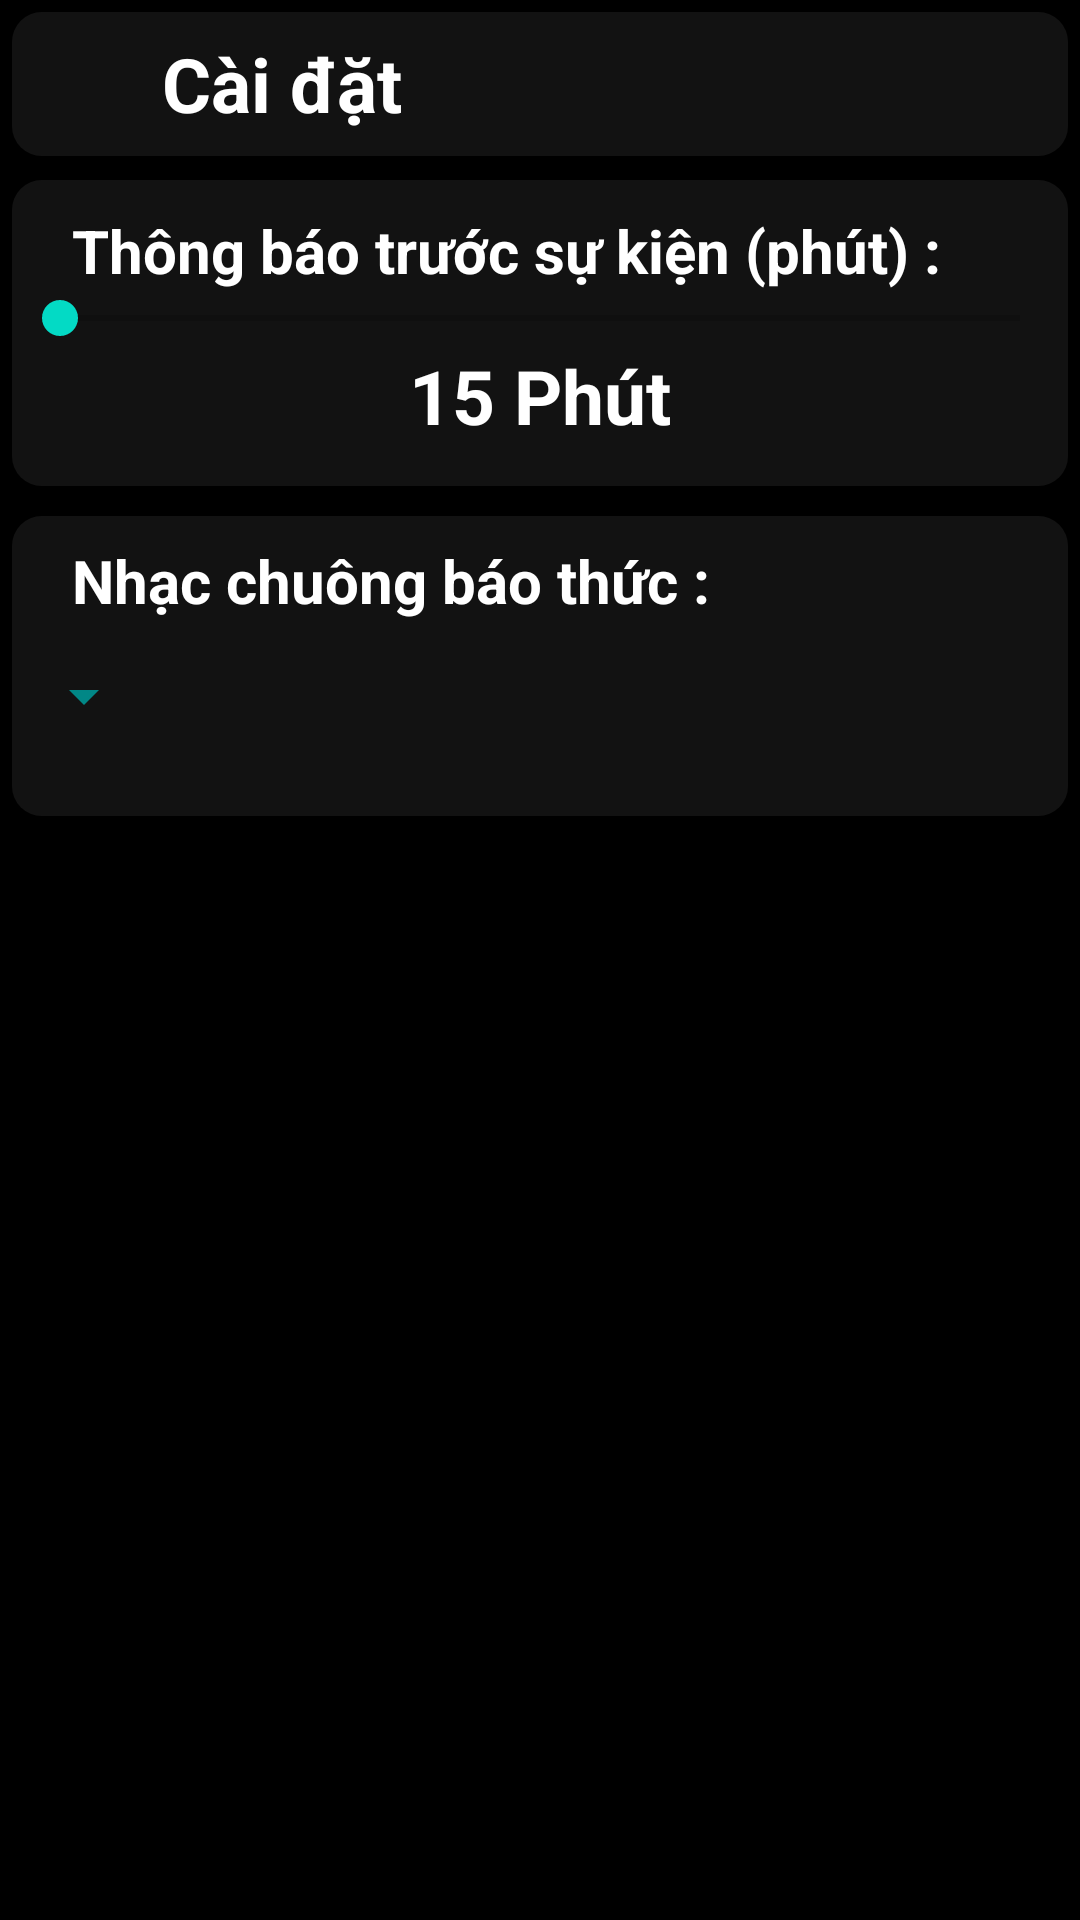

Write the Android layout XML for this screen, with the resource values it uses.
<!-- AndroidManifest.xml: application theme Theme.Testnavbottom -->
<!-- res/layout/setting_layout.xml -->
<?xml version="1.0" encoding="utf-8"?>
<RelativeLayout xmlns:android="http://schemas.android.com/apk/res/android"
    android:layout_width="match_parent"
    android:layout_height="match_parent"
    xmlns:app="http://schemas.android.com/apk/res-auto"
    xmlns:tools="http://schemas.android.com/tools"
    tools:context=".ui.notifications.settingClass"
    android:background="@color/black">

    <RelativeLayout

        android:id="@+id/toolbar"
        android:layout_width="wrap_content"
        android:layout_height="?attr/actionBarSize"
        android:background="@android:color/transparent"
        android:padding="4dp">


        <TextView

            android:id="@+id/tempToolbar"
            android:layout_width="match_parent"
            android:layout_height="match_parent"
            android:gravity="center_vertical"
            android:paddingLeft="50dp"
            android:text="Cài đặt"
            android:textColor="@color/white"
            android:textSize="25dp"
            android:textStyle="bold"
            android:background="@drawable/rounded_toolbar"></TextView>


        <com.google.android.material.floatingactionbutton.FloatingActionButton
            android:id="@+id/btnBackSetting"
            style="@style/Widget.MaterialComponents.FloatingActionButton"
            android:layout_width="wrap_content"
            android:layout_height="wrap_content"
            android:layout_marginTop="-5dp"


            android:outlineProvider="none"
            android:visibility="visible"
            app:backgroundTint="@android:color/transparent"
            app:borderWidth="0dp"
            app:rippleColor="#999999"
            app:srcCompat="@drawable/ic_baseline_arrow_back_24"
            app:tint="@drawable/flatbtntint" />


    </RelativeLayout>

    <RelativeLayout

        android:id="@+id/layoutseekbar"
        android:layout_width="wrap_content"
        android:layout_height="110dp"
        android:background="@android:color/transparent"
        android:layout_below="@id/toolbar"
        android:padding="4dp">

        <TextView

            android:id="@+id/tvSeekbar"
            android:padding="-4dp"
            android:layout_width="match_parent"
            android:layout_height="2500dp"
            android:gravity="center_vertical"
            android:paddingLeft="25dp"
            android:text=""
            android:textColor="@color/white"
            android:textSize="25dp"
            android:textStyle="bold"
            android:background="@drawable/rounded_toolbar"></TextView>

        <TextView
            android:layout_width="wrap_content"
            android:layout_height="wrap_content"
            android:text="Thông báo trước sự kiện (phút) :"
            android:textColor="@color/white"
            android:textSize="20dp"
            android:paddingTop="10dp"
            android:paddingLeft="20dp"
            android:textStyle="bold"
            android:id="@+id/tv43"></TextView>

        <TextView
            android:layout_width="wrap_content"
            android:layout_height="wrap_content"
            android:text="15 Phút"
            android:textStyle="bold"
            android:textSize="25dp"
            android:layout_below="@+id/seekbar1"
            android:textColor="@color/white"
            android:layout_centerHorizontal="true"
            android:id="@+id/tvtime"></TextView>

        <SeekBar
            android:id="@+id/seekbar1"
            android:layout_width="match_parent"
            android:layout_height="wrap_content"
            android:scaleX="1"
            android:scaleY="1"
            android:layout_below="@+id/tv43"
            android:maxHeight="16dp"
            android:minHeight="16dp" />

    </RelativeLayout>

    <RelativeLayout

        android:id="@+id/layoutRingtone"
        android:layout_width="wrap_content"
        android:layout_height="110dp"
        android:background="@android:color/transparent"
        android:layout_below="@id/layoutseekbar"
        android:padding="4dp">

        <TextView
            android:layout_marginTop="2dp"
            android:id="@+id/tvRingtone"
            android:padding="-4dp"
            android:layout_width="match_parent"
            android:layout_height="2500dp"
            android:gravity="center_vertical"
            android:paddingLeft="25dp"
            android:text=""
            android:textColor="@color/white"
            android:textSize="25dp"
            android:textStyle="bold"
            android:background="@drawable/rounded_toolbar"></TextView>

        <TextView
            android:layout_width="wrap_content"
            android:layout_height="wrap_content"
            android:text="Nhạc chuông báo thức :"
            android:textColor="@color/white"
            android:textSize="20dp"
            android:paddingTop="10dp"
            android:paddingLeft="20dp"
            android:textStyle="bold"
            android:id="@+id/TV44"></TextView>

        <Spinner
            android:id="@+id/spinerRingtone"
            android:layout_width="wrap_content"
            android:layout_height="50dp"
            android:layout_below="@id/TV44"
            android:paddingLeft="20dp"


            android:backgroundTint="@color/teal_700"

            android:spinnerMode="dropdown" />
    </RelativeLayout>

</RelativeLayout>
<!-- resources referenced by this layout -->
<resources>
  <color name="black">#FF000000</color>
  <color name="teal_700">#FF018786</color>
  <color name="white">#FFFFFFFF</color>
  <!-- drawable flatbtntint (drawable) -->
  <?xml version="1.0" encoding="utf-8"?>
  <selector xmlns:android="http://schemas.android.com/apk/res/android">
  
      
      <item android:state_pressed="true" android:color="@color/yellowIos" />
  
      
      <item android:state_activated="true" android:color="@color/white" />
  
      
      <item android:color="@android:color/white" />
  </selector>
  <!-- drawable rounded_toolbar (drawable) -->
  <shape xmlns:android="http://schemas.android.com/apk/res/android">
  
  
      />
  
  
      <gradient
          android:angle="180"
          android:startColor="#121212"
          android:endColor="#121212"
          android:type="linear"></gradient>
  
  
      <corners
          android:radius="0dp"
          android:topLeftRadius="10dp"
          android:topRightRadius="10dp"
          android:bottomRightRadius="10dp"
          android:bottomLeftRadius="10dp" />
  </shape>
  <style name="Theme.Testnavbottom" parent="Theme.MaterialComponents.DayNight.NoActionBar">
          //
          
          <item name="colorPrimary">@color/white</item>
          <item name="colorPrimaryVariant">@color/black</item>
          <item name="colorOnPrimary">@color/black</item>
          <item name="backgroundColor">@color/black</item>
          
          <item name="colorSecondary">@color/teal_200</item>
          <item name="colorSecondaryVariant">@color/teal_700</item>
          <item name="colorOnSecondary">@color/black</item>
          
          <item name="android:statusBarColor" tools:targetApi="l">?attr/colorPrimaryVariant</item>
          
  
  
      </style>
  <color name="yellowIos">#FFCC00</color>
  <color name="teal_200">#FF03DAC5</color>
</resources>
